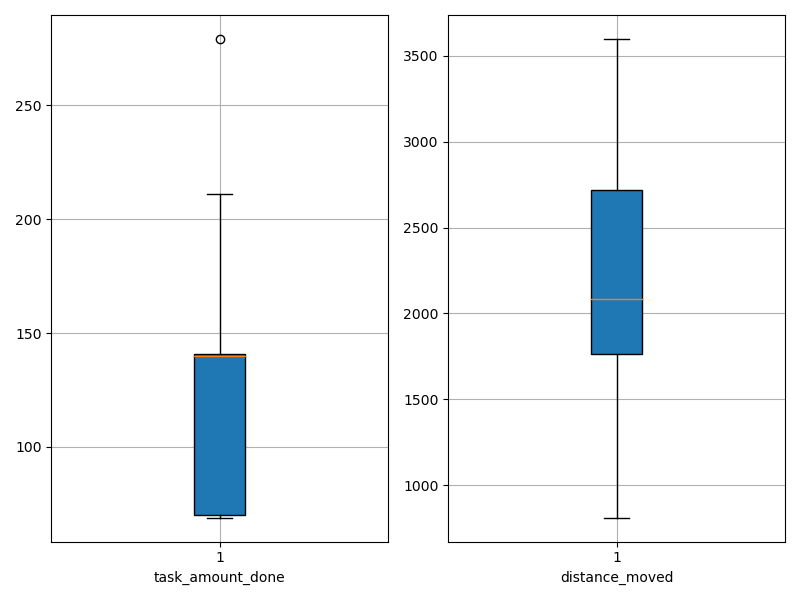

Values plotted in this chart, from the file beside it:
agent_id, task_amount_done, distance_moved
0, 210.0, 3295
1, 69.0, 852.3
2, 140.0, 2723
3, 141.0, 1429
4, 71.0, 810.1
5, 69.0, 2133
6, 69.0, 1803
7, 70.0, 1420
8, 140.0, 2515
9, 71.0, 1222
10, 69.0, 1956
11, 140.0, 2661
12, 139.0, 1884
13, 70.0, 1746
14, 141.0, 2804
15, 69.0, 822.3
16, 71.0, 1918
17, 142.0, 2701
18, 69.0, 842.7
19, 140.0, 2090
20, 141.0, 2081
21, 140.0, 1916
22, 140.0, 2693
23, 279.0, 3109
24, 209.0, 3295
25, 142.0, 2847
26, 70.0, 2137
27, 140.0, 1891
28, 211.0, 3599
29, 208.0, 3379
